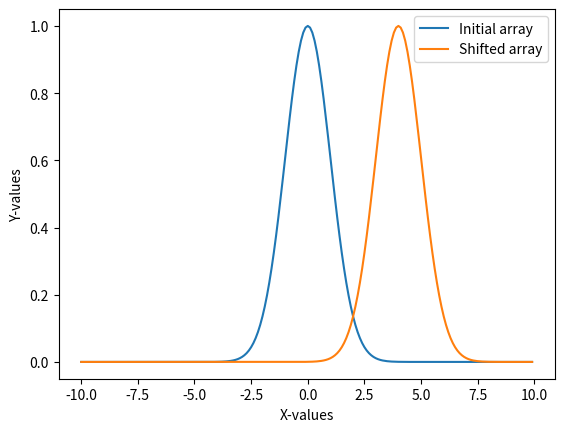

Here is the Python script that generated this plot:
import numpy as np
from matplotlib import pyplot as plt

# Comments at the BOTTOM of the script

# Here's the Gaussian function

def Gauss(x):
    sigma = 1.0
    num = np.exp(-0.5 * x**2 / (sigma**2))
    return num


def shift_array(arr, n):
    
    # if we are shifting by 1, then we need 2 for the zeros array
    # if shifting by 2, we need 3 in the array. n = n_0 + 1
    
    n_new = n + 1
    arr_s = np.zeros(n_new)  # creating an array of zeros
    arr_s[-1] = 1            # make final value = 1
    arr_s = np.pad(arr_s, (0, np.size(arr) - np.size(arr_s)))  # pad with zeros

    # do the convolution by fft'ing each of the arrays and getting inverse
    f1 = np.fft.fft(arr)
    f2 = np.fft.fft(arr_s)
    arr_shifted = np.real(np.fft.ifft(f1 * f2))
    
    return arr_shifted


a = np.arange(-10, 10, 0.1)   # our starting array
new_arr = shift_array(a, 40)  # shifting by half an array length (i.e. 100)
print(len(a),len(new_arr))


first_gauss = Gauss(a)   # using the function to make a Gaussain
second_gauss = Gauss(new_arr)  # shifting the Gaussian
plt.plot(a, first_gauss, label='Initial array')
plt.plot(a, second_gauss, label='Shifted array')
plt.xlabel('X-values')
plt.ylabel('Y-values')   # Outputs given in "PS5_Gauss_Shift.png"
plt.legend()
plt.show()

# COMMENTS:
# When shifted by half a wavelength, we start seeing the wrap-around effect...
# starting to appear.
# An additional plot with just a shift of 25% of array length is shown....
# for comparison (PS5_Gauss_First_Shift.png).

